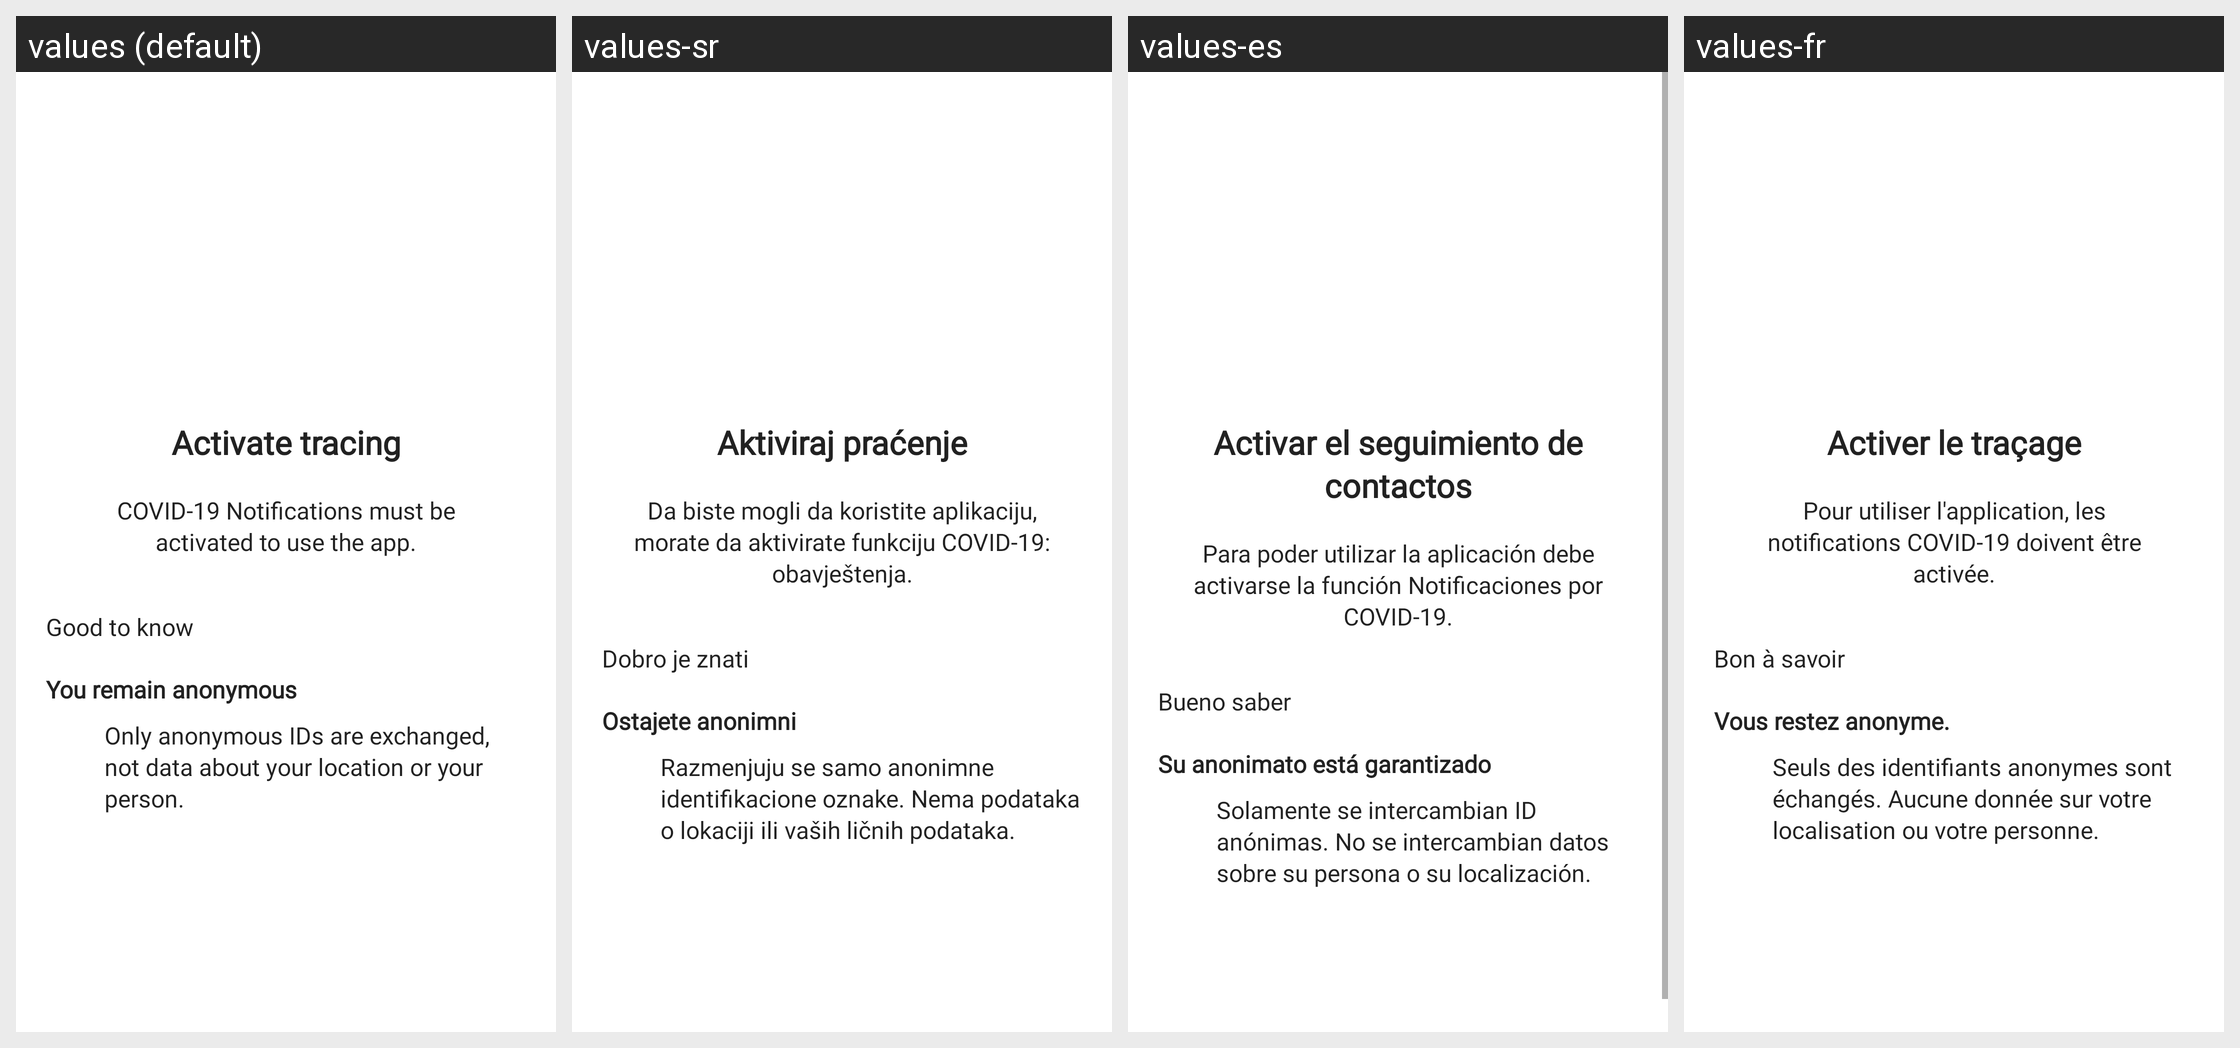

The same Android screen rendered under several of its app's locales, left to right. List the strings drawn on it with the default value and each locale's translation.
Android screen res/layout/fragment_onboarding_permission_gaen.xml rendered under 4 locales, left to right: values (default), values-sr, values-es, values-fr. Device: Nexus 5 (rendered at 1080×1920; each locale shown at half size, 540×960, under a caption strip naming it); theme NextStepTheme.
Other locales in the repository, not shown: values-bs, values-de, values-hr, values-it, values-pt, values-sq.
Strings drawn on this screen, with the default value and each locale's value (text and hints the layout hard-codes, and strings that could not be matched under every locale, appear in the picture but are not listed):

onboarding_gaen_title
  values: Activate tracing
  values-sr: Aktiviraj praćenje
  values-es: Activar el seguimiento de contactos
  values-fr: Activer le traçage

onboarding_gaen_text
  values: COVID-19 Notifications must be activated to use the app.
  values-sr: Da biste mogli da koristite aplikaciju, morate da aktivirate funkciju COVID-19: obavještenja.
  values-es: Para poder utilizar la aplicación debe activarse la función Notificaciones por COVID-19.
  values-fr: Pour utiliser l'application, les notifications COVID-19 doivent être activée.

onboarding_good_to_know
  values: Good to know
  values-sr: Dobro je znati
  values-es: Bueno saber
  values-fr: Bon à savoir

onboarding_gaen_info_title_1
  values: You remain anonymous
  values-sr: Ostajete anonimni
  values-es: Su anonimato está garantizado
  values-fr: Vous restez anonyme.

onboarding_gaen_info_text_1
  values: Only anonymous IDs are exchanged, not data about your location or your person.
  values-sr: Razmenjuju se samo anonimne identifikacione oznake. Nema podataka o lokaciji ili vaših ličnih podataka.
  values-es: Solamente se intercambian ID anónimas. No se intercambian datos sobre su persona o su localización.
  values-fr: Seuls des identifiants anonymes sont échangés. Aucune donnée sur votre localisation ou votre personne.
